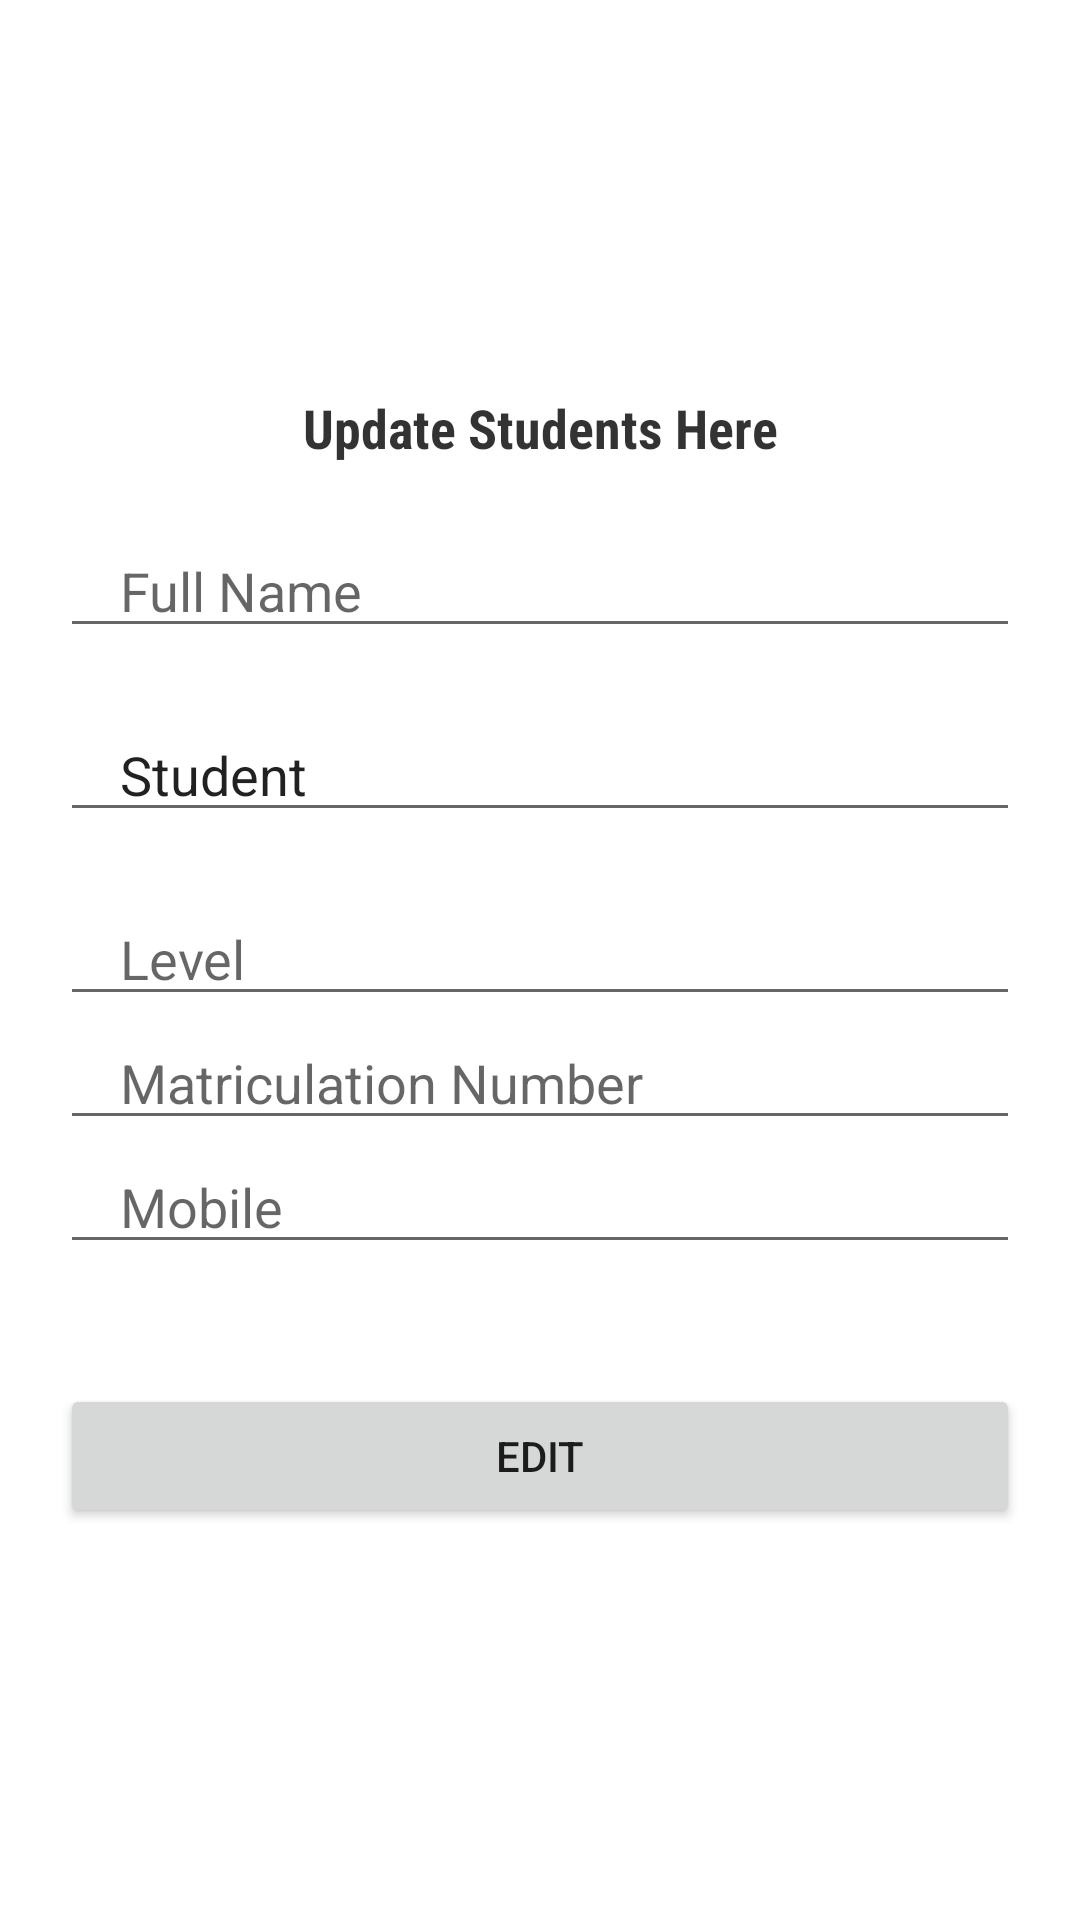

Layout XML and referenced resources for this Android screen:
<!-- AndroidManifest.xml: application theme Theme.SmartBookApps -->
<!-- res/layout/activity_edit_student_profile.xml -->
<?xml version="1.0" encoding="utf-8"?>
<LinearLayout xmlns:android="http://schemas.android.com/apk/res/android"
    xmlns:app="http://schemas.android.com/apk/res-auto"
    xmlns:tools="http://schemas.android.com/tools"
    android:layout_width="match_parent"
    android:layout_height="match_parent"
    android:orientation="vertical"
    android:gravity="center"
    tools:context=".EditStudentProfile">

    <TextView
        android:layout_width="match_parent"
        android:layout_height="wrap_content"
        android:fontFamily="sans-serif-condensed"
        android:gravity="center"
        android:text="Update Students Here"
        android:textColor="#CC000000"
        android:textSize="18sp"
        android:textStyle="bold" />

    <EditText
        android:layout_marginTop="20dp"
        android:id="@+id/fullname"
        android:layout_width="match_parent"
        android:layout_height="wrap_content"
        android:layout_marginStart="20dp"
        android:layout_marginEnd="20dp"
        android:hint="Full Name"
        android:inputType="text"
        android:maxLines="1"
        android:paddingStart="20dp"
        android:paddingEnd="0dp" />

    <EditText
        android:layout_marginTop="20dp"
        android:id="@+id/categorgy"
        android:layout_width="match_parent"
        android:layout_height="wrap_content"
        android:layout_marginStart="20dp"
        android:layout_marginEnd="20dp"

        android:text="Student"
        android:inputType="text"
        android:maxLines="1"
        android:paddingStart="20dp"
        android:paddingEnd="0dp" />

    <EditText
        android:layout_marginTop="20dp"
        android:id="@+id/Level"
        android:layout_width="match_parent"
        android:layout_height="wrap_content"
        android:layout_marginStart="20dp"
        android:layout_marginEnd="20dp"
        android:hint="Level"
        android:inputType="text"
        android:maxLines="1"
        android:paddingStart="20dp"
        android:paddingEnd="0dp" />

    <EditText
        android:id="@+id/matricNumber"
        android:layout_width="match_parent"
        android:layout_height="wrap_content"
        android:layout_marginStart="20dp"
        android:layout_marginEnd="20dp"
        android:hint="Matriculation Number"
        android:inputType="text"
        android:maxLines="1"
        android:paddingStart="20dp"
        android:paddingEnd="0dp" />

    <EditText
        android:id="@+id/phone"
        android:layout_width="match_parent"
        android:layout_height="wrap_content"
        android:layout_marginStart="20dp"
        android:layout_marginEnd="20dp"
        android:hint="Mobile"
        android:inputType="phone"
        android:maxLines="1"
        android:paddingStart="20dp"
        android:paddingEnd="0dp" />


    <androidx.appcompat.widget.AppCompatButton
        android:id="@+id/registerButton"
        android:layout_width="match_parent"
        android:layout_height="wrap_content"
        android:layout_marginStart="20dp"
        android:layout_marginTop="40dp"
        android:layout_marginEnd="20dp"
        android:text="Edit" />



</LinearLayout>
<!-- resources referenced by this layout -->
<resources>
  <style name="Theme.SmartBookApps" parent="Theme.MaterialComponents.DayNight.NoActionBar">
          
          <item name="colorPrimary">@color/lavender</item>
          <item name="colorPrimaryVariant">@color/lavender</item>
          <item name="colorOnPrimary">@color/white</item>
          
          <item name="colorSecondary">@color/teal_200</item>
          <item name="colorSecondaryVariant">@color/teal_700</item>
          <item name="colorOnSecondary">@color/black</item>
          
          <item name="android:statusBarColor">?attr/colorPrimaryVariant</item>
          
      </style>
  <!-- not gathered from this repository: default colours our renderer supplied (Android Studio template values) -->
  <color name="teal_200">#FF03DAC5</color>
  <color name="teal_700">#FF018786</color>
  <color name="black">#FF000000</color>
  <color name="white">#FFFFFFFF</color>
</resources>
